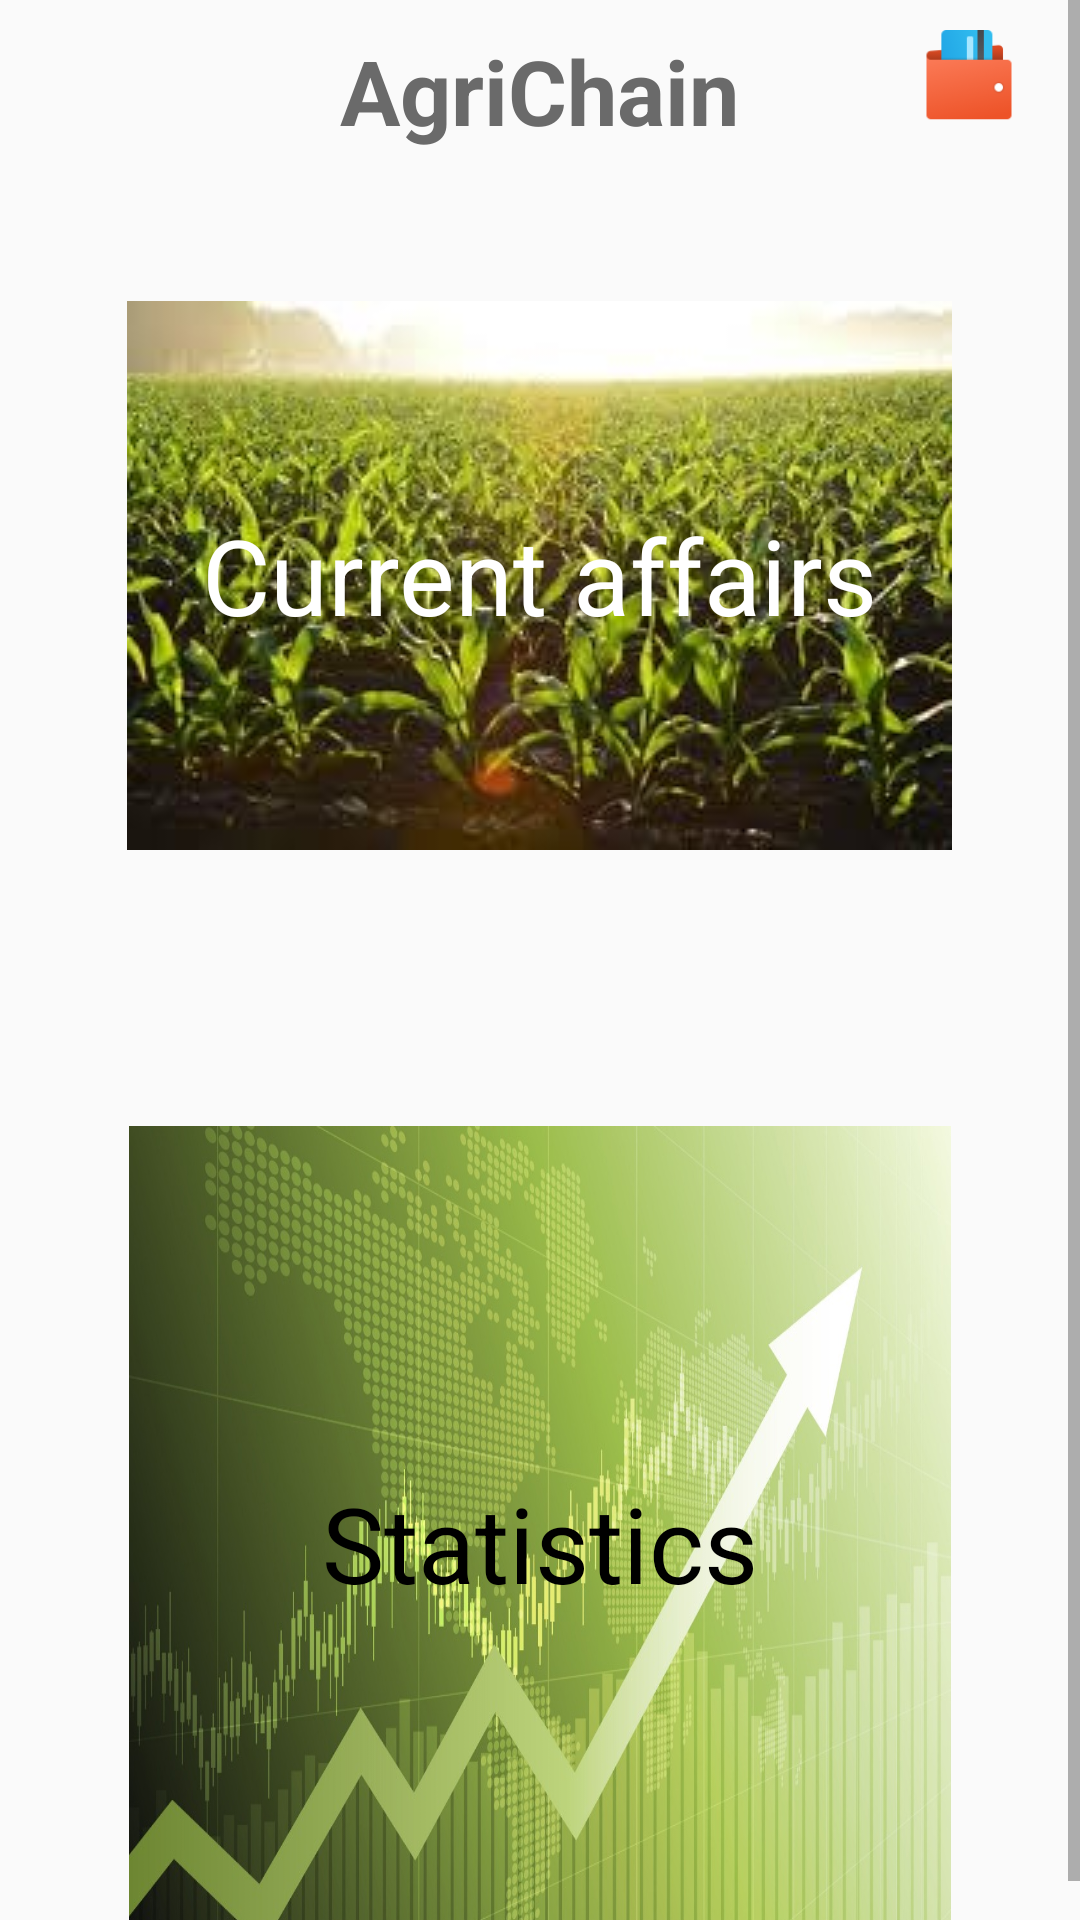

The Android layout XML behind this screen, and the referenced resources:
<!-- AndroidManifest.xml: application theme Theme.CropCoins -->
<!-- res/layout/fragment_home_frag.xml -->
<?xml version="1.0" encoding="utf-8"?>
<RelativeLayout xmlns:android="http://schemas.android.com/apk/res/android"
    xmlns:tools="http://schemas.android.com/tools"
    android:layout_width="match_parent"
    android:layout_height="match_parent"
    tools:context=".dashboard.Home_frag">

    <ScrollView
        android:layout_width="match_parent"
        android:layout_height="wrap_content"
        >

        <RelativeLayout
            android:layout_width="match_parent"
            android:layout_height="wrap_content"
            >
    <View
        android:id="@+id/wallet_icon"
        android:layout_width="34dp"
        android:layout_height="34dp"
        android:layout_alignParentRight="true"
        android:layout_marginTop="10dp"
        android:layout_marginRight="20dp"
        android:background="@drawable/wallet" />

    <TextView
        android:id="@+id/logo_home"
        android:layout_width="wrap_content"
        android:layout_height="wrap_content"
      android:layout_centerHorizontal="true"
        android:layout_marginTop="10dp"
        android:layout_marginBottom="10dp"
        android:text="AgriChain"
        android:textColor="#6A6A6A"
        android:textSize="30sp"
        android:textStyle="bold" />

    <TextView
        android:id="@+id/sample_affair1"
        android:layout_width="wrap_content"
        android:layout_height="wrap_content"
        android:text="Current affairs"
        android:gravity="center"
        android:textColor="#FFFFFF"
        android:layout_centerHorizontal="true"
        android:textSize="35sp"
        android:layout_below="@+id/logo_home"
        android:layout_marginTop="40dp"
        android:layout_marginLeft="30dp"
        android:background="@drawable/current_affair1"
        />

    <TextView
        android:id="@+id/sample_affair2"
        android:layout_width="274dp"
        android:layout_height="278dp"
        android:layout_below="@+id/sample_affair1"
        android:layout_centerHorizontal="true"
        android:layout_marginLeft="30dp"
        android:layout_marginTop="92dp"
        android:background="@drawable/affair_2"
        android:gravity="center"
        android:text="Statistics"
        android:textColor="#000000"
        android:textSize="35sp" />
        </RelativeLayout>

    </ScrollView>


</RelativeLayout>
<!-- resources referenced by this layout -->
<resources>
  <!-- drawable affair_2: jpeg bitmap (drawable-v24, 149441 bytes) -->
  <!-- drawable current_affair1: jpeg bitmap (drawable-v24, 20826 bytes) -->
  <!-- drawable wallet: png bitmap (drawable-v24, 2732 bytes) -->
  <style name="Theme.CropCoins" parent="Theme.AppCompat.Light">
          
          <item name="colorPrimary">#AEB7FF</item>
          <item name="colorPrimaryVariant">#B0C1FF</item>
          <item name="colorOnPrimary">@color/white</item>
          
          <item name="colorSecondary">@color/teal_200</item>
          <item name="colorSecondaryVariant">@color/teal_700</item>
          <item name="colorOnSecondary">@color/black</item>
          
          <item name="android:statusBarColor" tools:targetApi="l">?attr/colorPrimaryVariant</item>
          
      </style>
  <!-- not gathered from this repository: default colours our renderer supplied (Android Studio template values) -->
  <color name="teal_200">#FF03DAC5</color>
  <color name="teal_700">#FF018786</color>
  <color name="black">#FF000000</color>
  <color name="white">#FFFFFFFF</color>
</resources>
